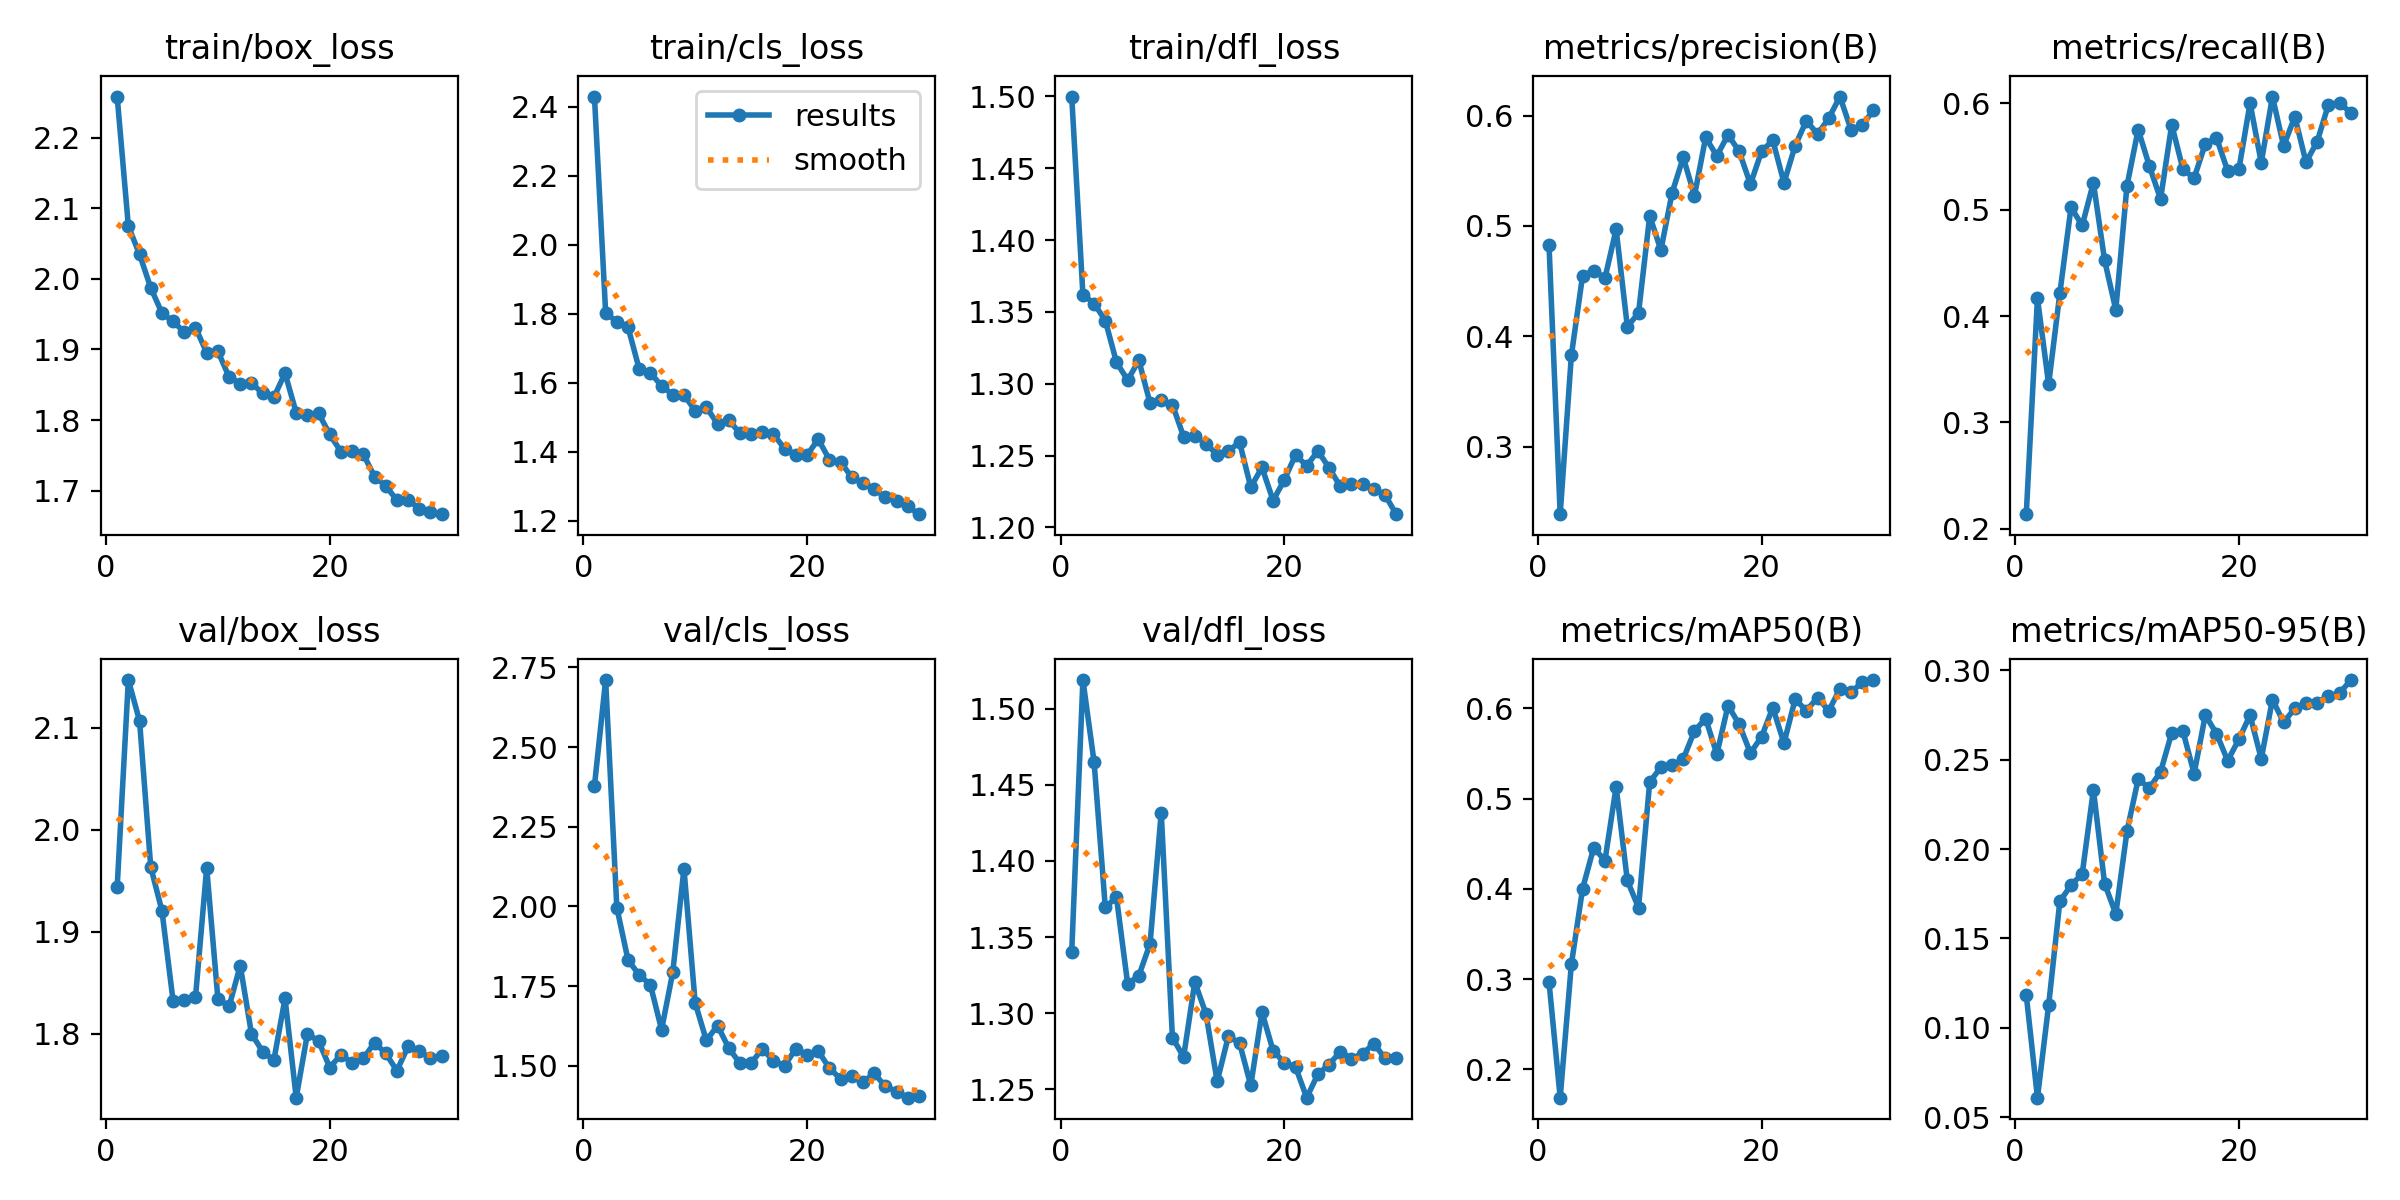

Values plotted in this chart, from the file beside it:
epoch, time, train/box_loss, train/cls_loss, train/dfl_loss, metrics/precision(B), metrics/recall(B), metrics/mAP50(B), metrics/mAP50-95(B), val/box_loss, val/cls_loss, val/dfl_loss, lr/pg0, lr/pg1, lr/pg2
1, 337.1, 2.258, 2.429, 1.5, 0.4831, 0.2137, 0.2969, 0.1183, 1.944, 2.378, 1.34, 0.0006538, 0.0006538, 0.0006538
2, 635.8, 2.075, 1.803, 1.362, 0.2391, 0.4168, 0.1684, 0.06096, 2.147, 2.71, 1.519, 0.001277, 0.001277, 0.001277
3, 942.2, 2.035, 1.775, 1.356, 0.3829, 0.3359, 0.3163, 0.1127, 2.107, 1.996, 1.465, 0.001856, 0.001856, 0.001856
4, 1226, 1.987, 1.761, 1.344, 0.4549, 0.4215, 0.4001, 0.1707, 1.963, 1.832, 1.37, 0.001802, 0.001802, 0.001802
5, 1476, 1.952, 1.639, 1.315, 0.4596, 0.5023, 0.4458, 0.1798, 1.921, 1.785, 1.376, 0.001736, 0.001736, 0.001736
6, 1726, 1.94, 1.629, 1.302, 0.4528, 0.4852, 0.4313, 0.1861, 1.832, 1.754, 1.319, 0.00167, 0.00167, 0.00167
7, 1974, 1.925, 1.59, 1.316, 0.497, 0.5255, 0.5131, 0.2331, 1.832, 1.614, 1.325, 0.001604, 0.001604, 0.001604
8, 2223, 1.931, 1.565, 1.286, 0.4089, 0.4526, 0.4093, 0.1807, 1.836, 1.794, 1.346, 0.001538, 0.001538, 0.001538
9, 2471, 1.895, 1.564, 1.289, 0.4211, 0.4059, 0.3791, 0.1637, 1.963, 2.119, 1.432, 0.001472, 0.001472, 0.001472
10, 2719, 1.897, 1.518, 1.285, 0.5091, 0.5226, 0.5184, 0.2099, 1.834, 1.698, 1.284, 0.001406, 0.001406, 0.001406
11, 2968, 1.861, 1.529, 1.263, 0.4782, 0.5754, 0.5349, 0.239, 1.827, 1.58, 1.271, 0.00134, 0.00134, 0.00134
12, 3217, 1.852, 1.48, 1.264, 0.53, 0.5412, 0.537, 0.2341, 1.867, 1.627, 1.32, 0.001274, 0.001274, 0.001274
13, 3466, 1.852, 1.491, 1.258, 0.5622, 0.5101, 0.544, 0.2431, 1.8, 1.556, 1.3, 0.001208, 0.001208, 0.001208
14, 3715, 1.838, 1.453, 1.251, 0.5274, 0.5801, 0.5751, 0.265, 1.782, 1.508, 1.255, 0.001142, 0.001142, 0.001142
15, 3963, 1.832, 1.45, 1.253, 0.5802, 0.5381, 0.5888, 0.2659, 1.774, 1.508, 1.285, 0.001076, 0.001076, 0.001076
16, 4212, 1.866, 1.456, 1.259, 0.5634, 0.5298, 0.5494, 0.2422, 1.834, 1.554, 1.28, 0.00101, 0.00101, 0.00101
17, 4461, 1.81, 1.45, 1.228, 0.5826, 0.5621, 0.6032, 0.2748, 1.737, 1.515, 1.252, 0.000944, 0.000944, 0.000944
18, 4709, 1.806, 1.408, 1.242, 0.5675, 0.5676, 0.5823, 0.2645, 1.8, 1.501, 1.301, 0.000878, 0.000878, 0.000878
19, 4957, 1.81, 1.391, 1.219, 0.5378, 0.5365, 0.5506, 0.2494, 1.793, 1.554, 1.275, 0.000812, 0.000812, 0.000812
20, 5204, 1.78, 1.389, 1.233, 0.5676, 0.5381, 0.5688, 0.2614, 1.767, 1.533, 1.267, 0.000746, 0.000746, 0.000746
21, 5446, 1.755, 1.436, 1.25, 0.5776, 0.6003, 0.6009, 0.2748, 1.779, 1.546, 1.265, 0.00068, 0.00068, 0.00068
22, 5688, 1.756, 1.376, 1.243, 0.5391, 0.5443, 0.5616, 0.2504, 1.771, 1.493, 1.244, 0.000614, 0.000614, 0.000614
23, 5930, 1.751, 1.369, 1.253, 0.5727, 0.6065, 0.6103, 0.2836, 1.776, 1.459, 1.26, 0.000548, 0.000548, 0.000548
24, 6173, 1.72, 1.325, 1.241, 0.5952, 0.5599, 0.5976, 0.2708, 1.791, 1.467, 1.266, 0.000482, 0.000482, 0.000482
25, 6415, 1.707, 1.308, 1.228, 0.5833, 0.5877, 0.6121, 0.2787, 1.78, 1.449, 1.275, 0.000416, 0.000416, 0.000416
26, 6658, 1.686, 1.291, 1.23, 0.5974, 0.5447, 0.5974, 0.2816, 1.764, 1.477, 1.27, 0.00035, 0.00035, 0.00035
27, 6900, 1.687, 1.268, 1.23, 0.6172, 0.5642, 0.6219, 0.2818, 1.787, 1.436, 1.273, 0.000284, 0.000284, 0.000284
28, 7142, 1.674, 1.257, 1.227, 0.5869, 0.5989, 0.6181, 0.2857, 1.783, 1.42, 1.28, 0.000218, 0.000218, 0.000218
29, 7384, 1.67, 1.241, 1.222, 0.5914, 0.6009, 0.6291, 0.2871, 1.776, 1.4, 1.27, 0.000152, 0.000152, 0.000152
30, 7627, 1.667, 1.218, 1.209, 0.6049, 0.591, 0.6315, 0.2945, 1.778, 1.405, 1.271, 8.6e-05, 8.6e-05, 8.6e-05
